11-way image classification set "dataset" from GitHub (ibappi/STMFNet-DR-Classification); label vocabulary: glaucoma, healthy fundus, dry AMD, wet AMD, mild diabetic retinopathy, moderate diabetic retinopathy, severe diabetic retinopathy, 6 proliferate DR, cataract, hypertensive retinopathy, pathological myopia.

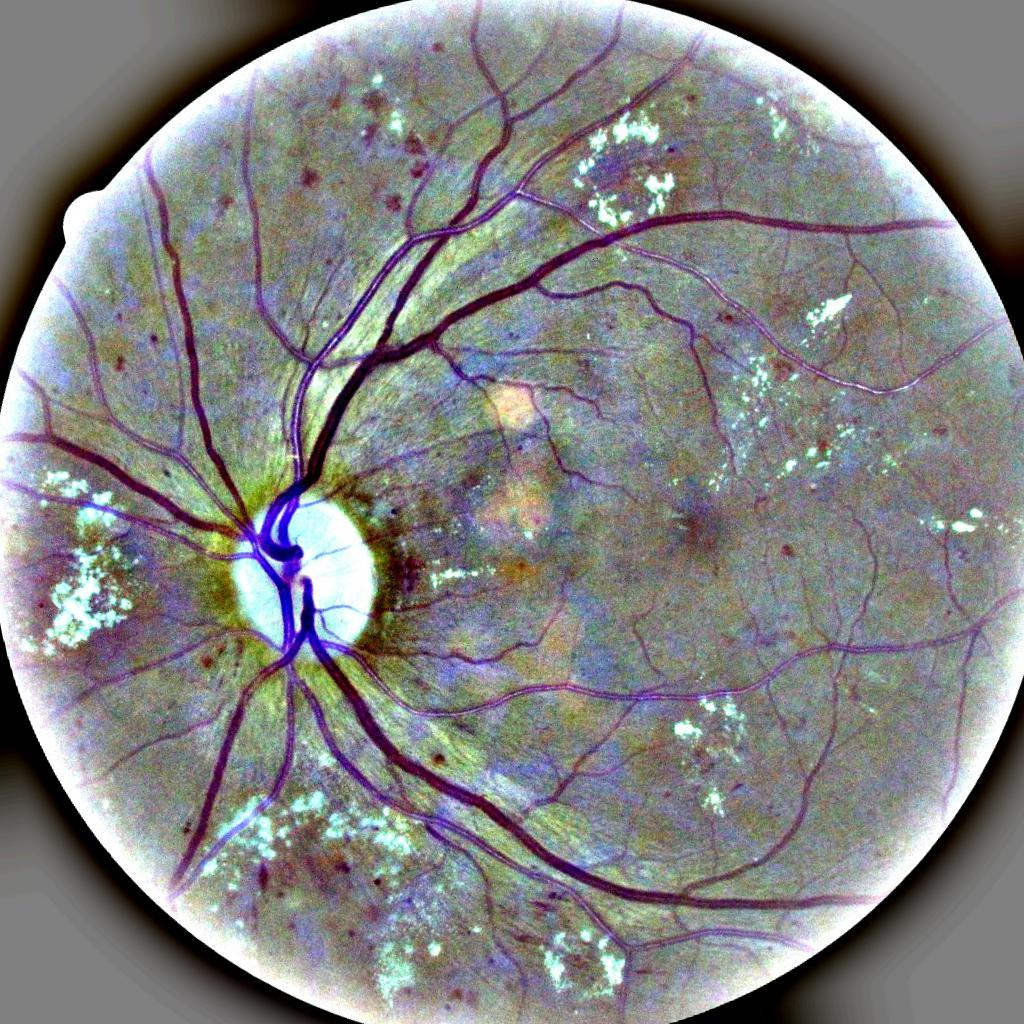
Label: severe diabetic retinopathy

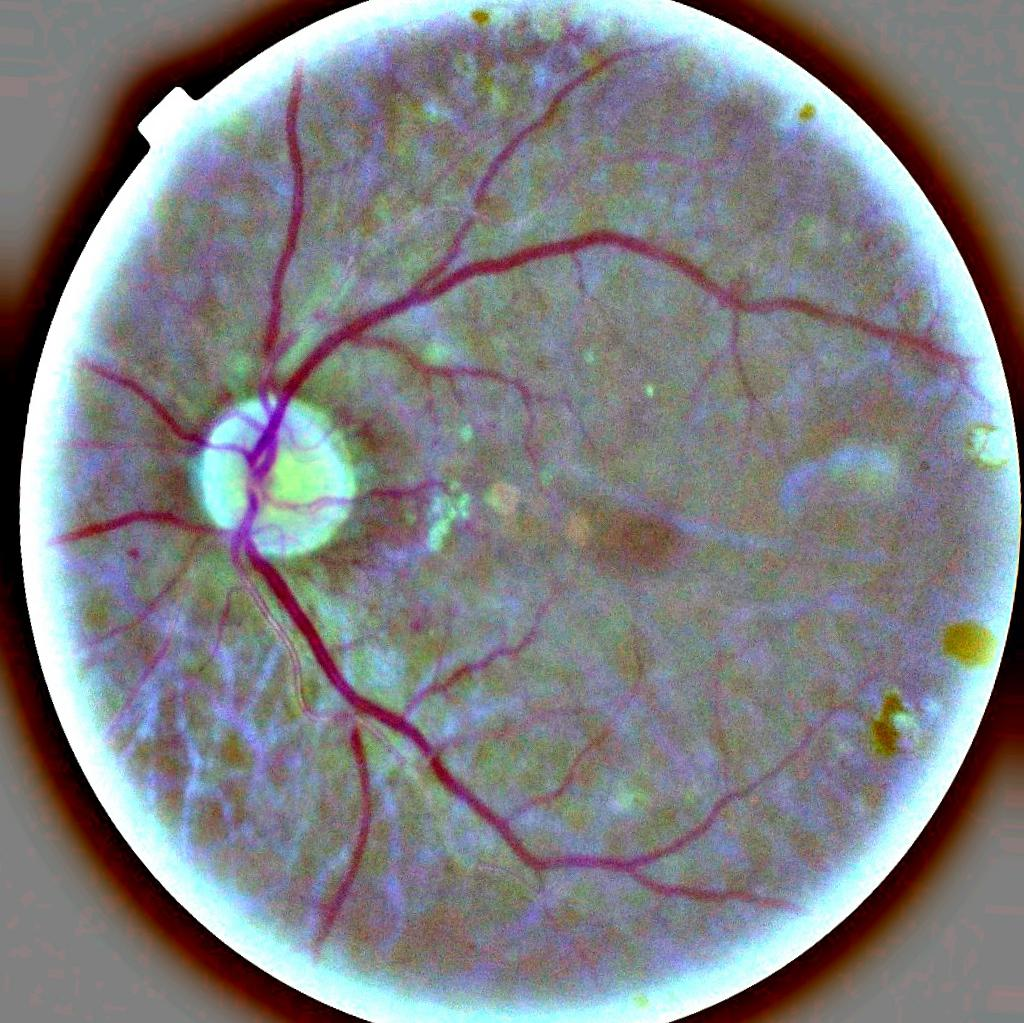
Label: 6 proliferate DR

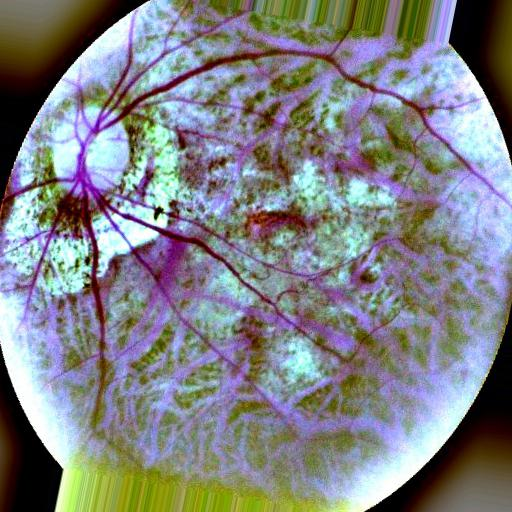
Label: pathological myopia

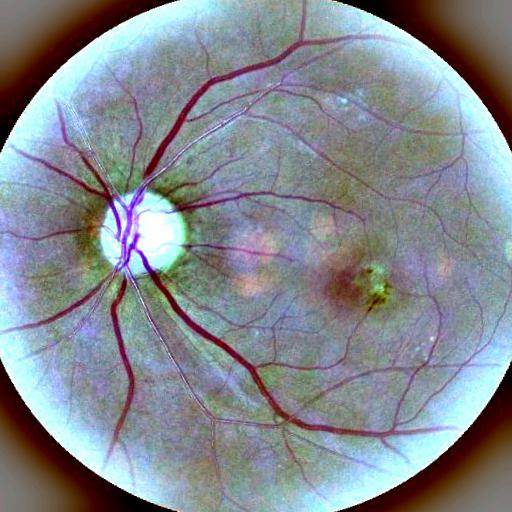
Label: glaucoma

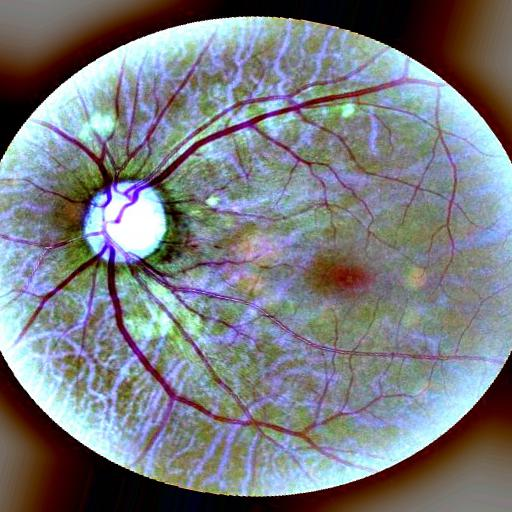
Label: hypertensive retinopathy

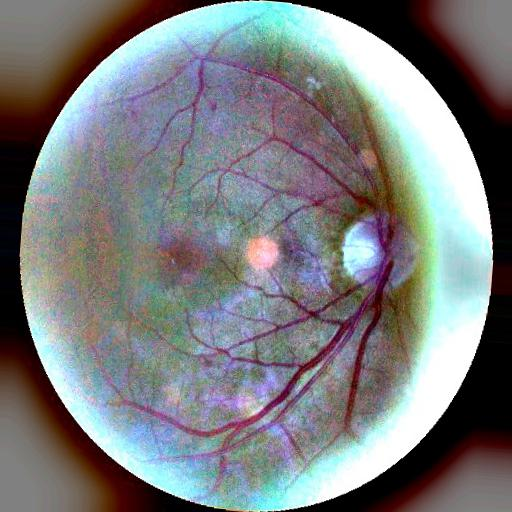
Label: cataract
